Run: headless pygame with SDL's dummy video driver; simulated clock (each Clock.tick advances the game by its frame time, no real sleeping); random seed 0; keys injected as events and as key.get_pressed() state; no mouse input.
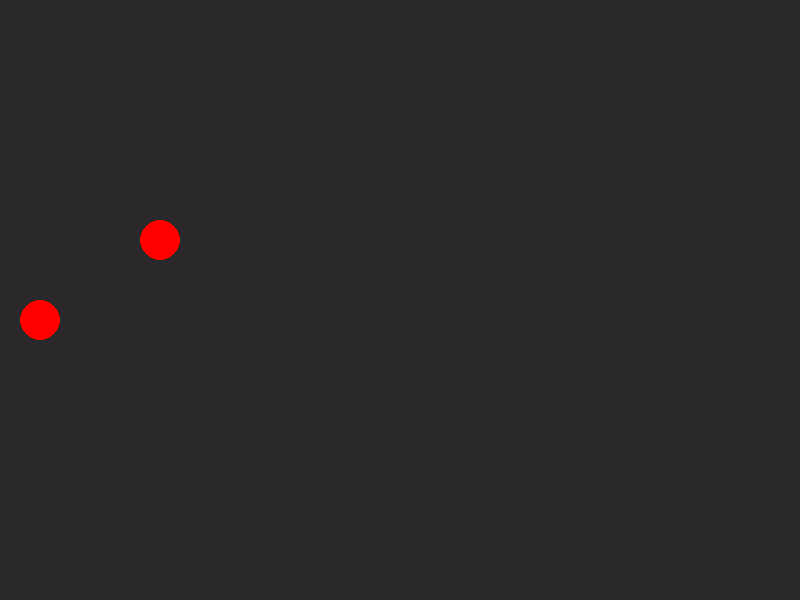
Frame 1 of 4 · flips 1–60 · no input
Frame 2 of 4 · flips 61–180 · tapped SPACE, RETURN · held RIGHT (→), D · screen unchanged from frame 1, image omitted
Frame 3 of 4 · flips 181–300 · held DOWN (↓), S · screen unchanged from frame 2, image omitted
Frame 4 of 4 · flips 301–420 · held LEFT (←), A, UP (↑), W · screen unchanged from frame 3, image omitted

The pygame program that drew these frames:

import pygame
from pygame.locals import *


pygame.init()

display_width = 800
display_height = 600

black = (0,0,0)
white = (255,255,255)
red = (255,0,0)
shade = (40,40,40)
green = (0, 255, 0)
blue = (0, 0, 255)

start=(0,0)
size = (0,0)



screen= pygame.display.set_mode((display_width,display_height))

def generate_towns(n):
    print(n)

pygame.init()
running = True


while running:
    for event in pygame.event.get():
        if event.type == pygame.QUIT:
            running = False
        # if event.type == KEYDOWN:
        #     if event.key == K_a:
        #         change += 10
        #         print(change)
        #         pygame.draw.ellipse(screen, blue, (20, display_height/2, change, 40))
    
    
    screen.fill(shade)
    pygame.display.set_caption("Optimal Path Finder")
    pygame.draw.ellipse(screen, red, (20, display_height/2, 40, 40))    
    pygame.draw.ellipse(screen, red, (140, display_height/2-80, 40,40))    
    pygame.display.update()
    

pygame.quit()
